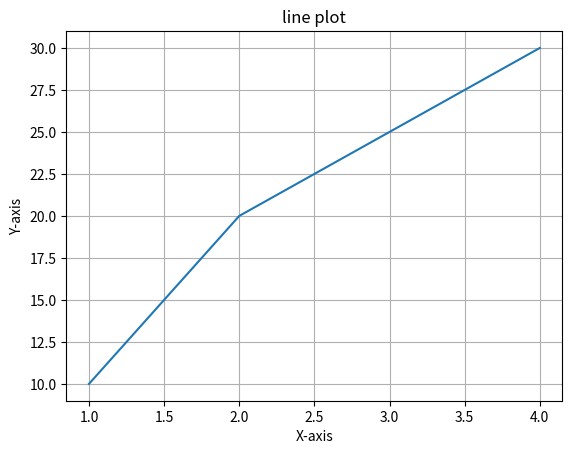

The script that saved this image:
import matplotlib.pyplot as plt
X=[1,2,3,4]
Y=[10,20,25,30]
plt.plot(X,Y)
plt.title("line plot")
plt.xlabel("X-axis")
plt.ylabel("Y-axis")
plt.grid(True)
plt.savefig("line_plot.png")
plt.show()
